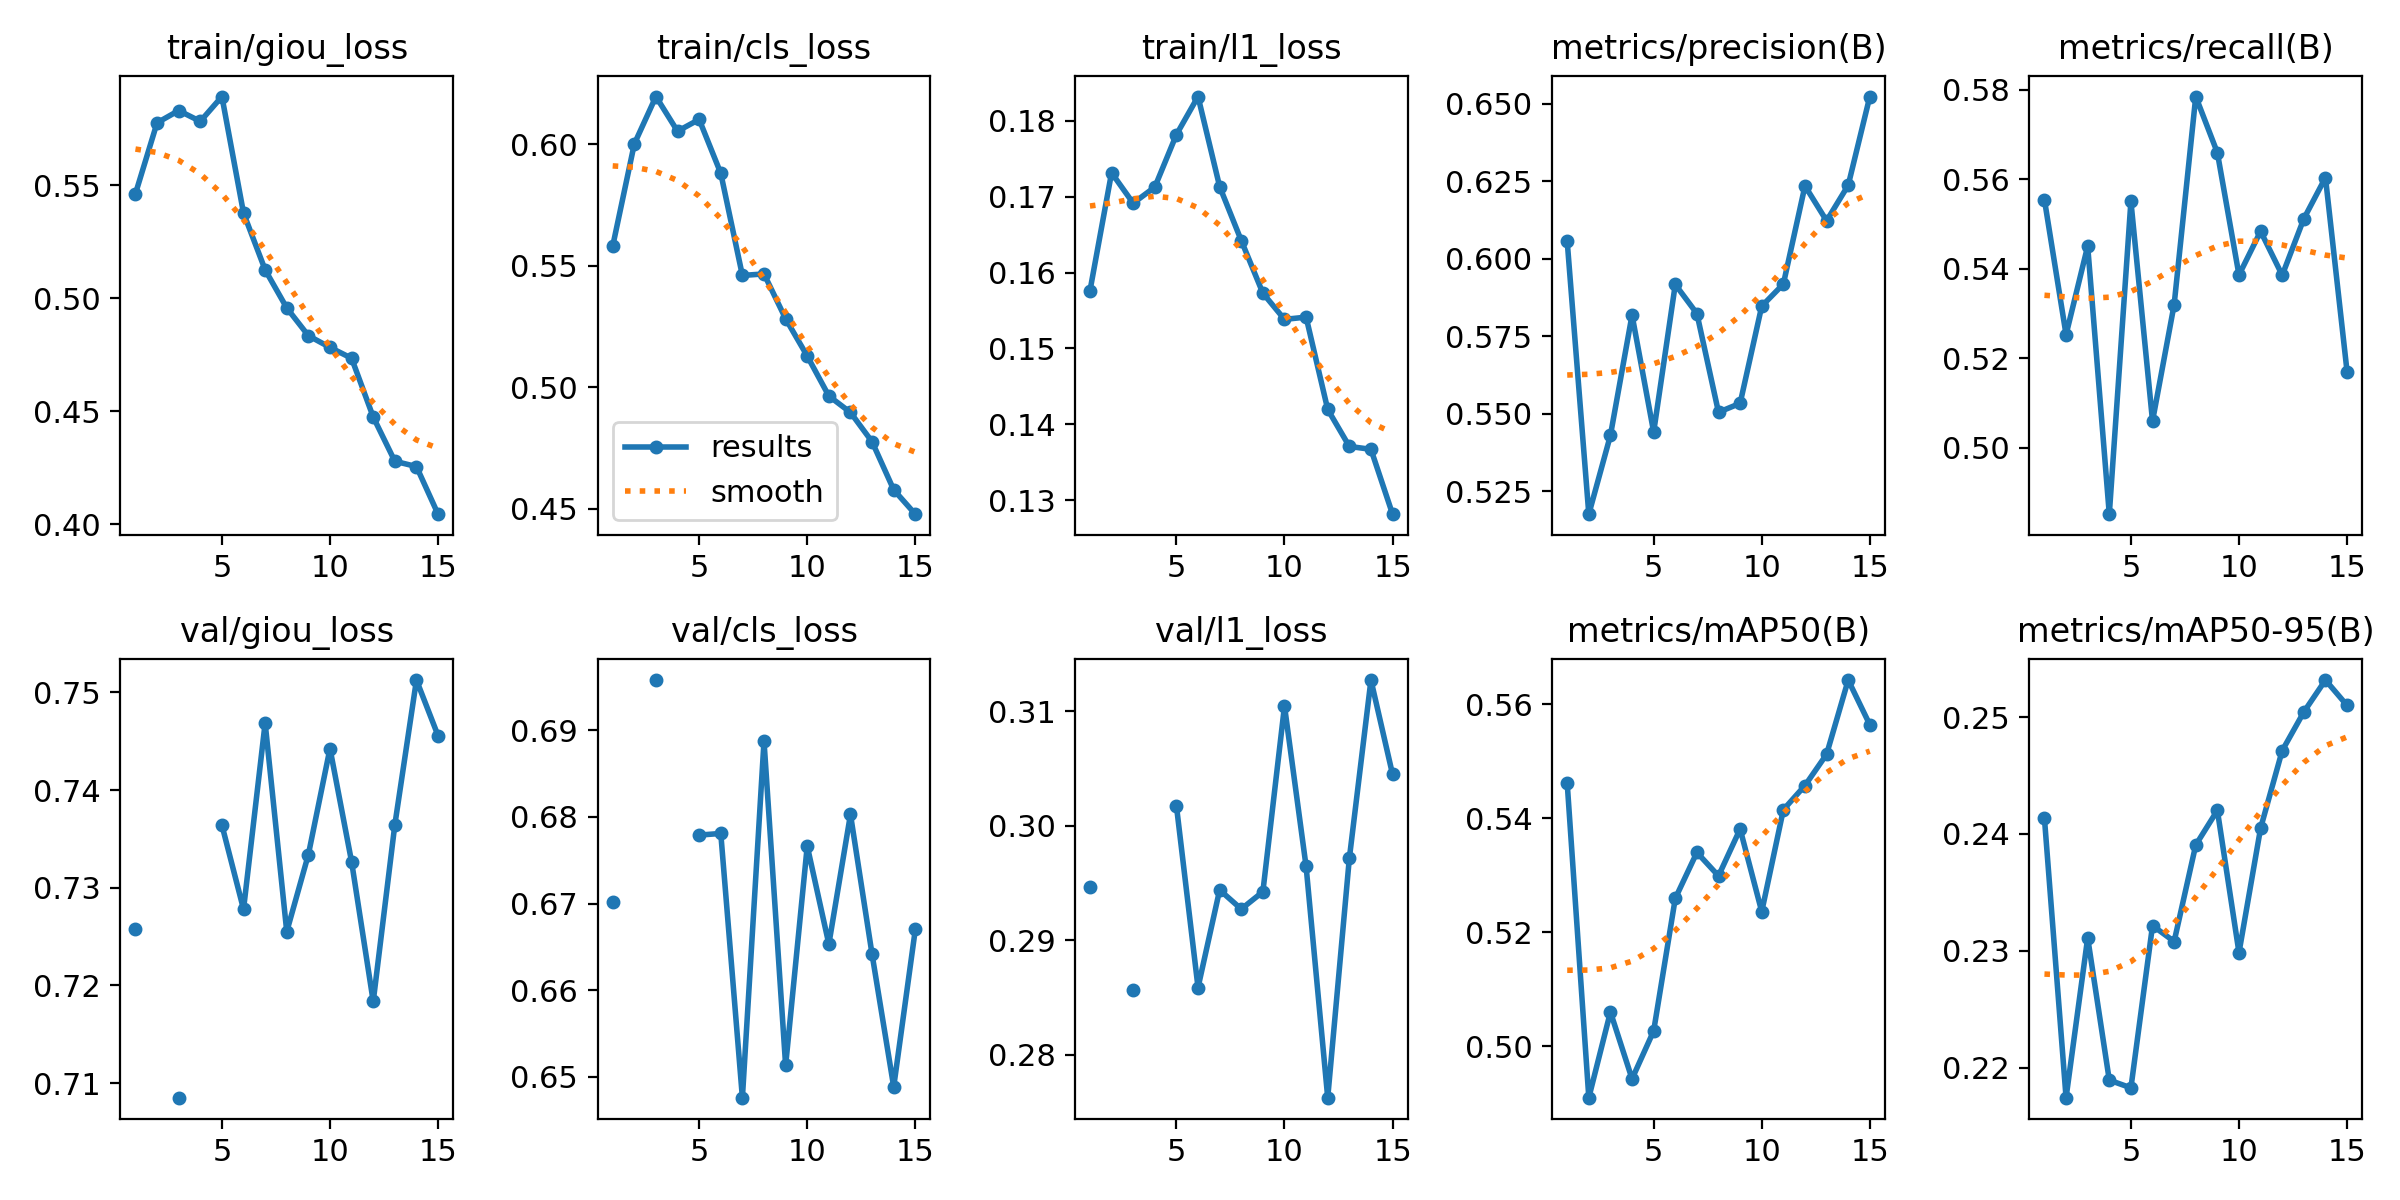

Values plotted in this chart, from the file beside it:
epoch, time, train/giou_loss, train/cls_loss, train/l1_loss, metrics/precision(B), metrics/recall(B), metrics/mAP50(B), metrics/mAP50-95(B), val/giou_loss, val/cls_loss, val/l1_loss, lr/pg0, lr/pg1, lr/pg2
1, 160.6, 0.5463, 0.558, 0.1576, 0.6056, 0.5554, 0.5461, 0.2413, 0.7258, 0.6702, 0.2947, 0.0004744, 0.0004744, 0.0004744
2, 304.2, 0.5777, 0.6001, 0.1731, 0.5176, 0.5253, 0.4909, 0.2175, nan, nan, nan, 0.000888, 0.000888, 0.000888
3, 446.5, 0.5831, 0.6196, 0.1691, 0.543, 0.5451, 0.506, 0.2311, 0.7085, 0.6958, 0.2856, 0.001239, 0.001239, 0.001239
4, 588.8, 0.5784, 0.6053, 0.1713, 0.5818, 0.4852, 0.4942, 0.219, nan, nan, nan, 0.001146, 0.001146, 0.001146
5, 731.2, 0.5893, 0.6101, 0.1782, 0.5441, 0.555, 0.5027, 0.2183, 0.7364, 0.6779, 0.3018, 0.001052, 0.001052, 0.001052
6, 874.3, 0.5378, 0.588, 0.1832, 0.5917, 0.506, 0.5259, 0.2322, 0.7278, 0.6781, 0.2859, 0.0009574, 0.0009574, 0.0009574
7, 1017, 0.5126, 0.5459, 0.1713, 0.5823, 0.532, 0.534, 0.2308, 0.7469, 0.6476, 0.2944, 0.0008631, 0.0008631, 0.0008631
8, 1160, 0.4958, 0.5466, 0.1642, 0.5505, 0.5784, 0.5299, 0.2391, 0.7255, 0.6887, 0.2927, 0.0007688, 0.0007688, 0.0007688
9, 1303, 0.4835, 0.5281, 0.1573, 0.5534, 0.5659, 0.5381, 0.242, 0.7334, 0.6513, 0.2942, 0.0006745, 0.0006745, 0.0006745
10, 1446, 0.4783, 0.5128, 0.1538, 0.5847, 0.5386, 0.5236, 0.2299, 0.7443, 0.6766, 0.3105, 0.0005802, 0.0005802, 0.0005802
11, 1589, 0.4735, 0.4963, 0.1541, 0.5918, 0.5484, 0.5415, 0.2405, 0.7327, 0.6653, 0.2964, 0.0004859, 0.0004859, 0.0004859
12, 1732, 0.4475, 0.4895, 0.1419, 0.6235, 0.5385, 0.5457, 0.2471, 0.7184, 0.6803, 0.2762, 0.0003915, 0.0003915, 0.0003915
13, 1875, 0.4279, 0.4775, 0.1371, 0.6122, 0.5512, 0.5512, 0.2504, 0.7365, 0.6641, 0.2972, 0.0002972, 0.0002972, 0.0002972
14, 2018, 0.4256, 0.4577, 0.1367, 0.6237, 0.5604, 0.5643, 0.2532, 0.7513, 0.6489, 0.3127, 0.0002029, 0.0002029, 0.0002029
15, 2161, 0.4045, 0.4477, 0.1281, 0.6523, 0.517, 0.5564, 0.251, 0.7456, 0.667, 0.3045, 0.0001086, 0.0001086, 0.0001086
